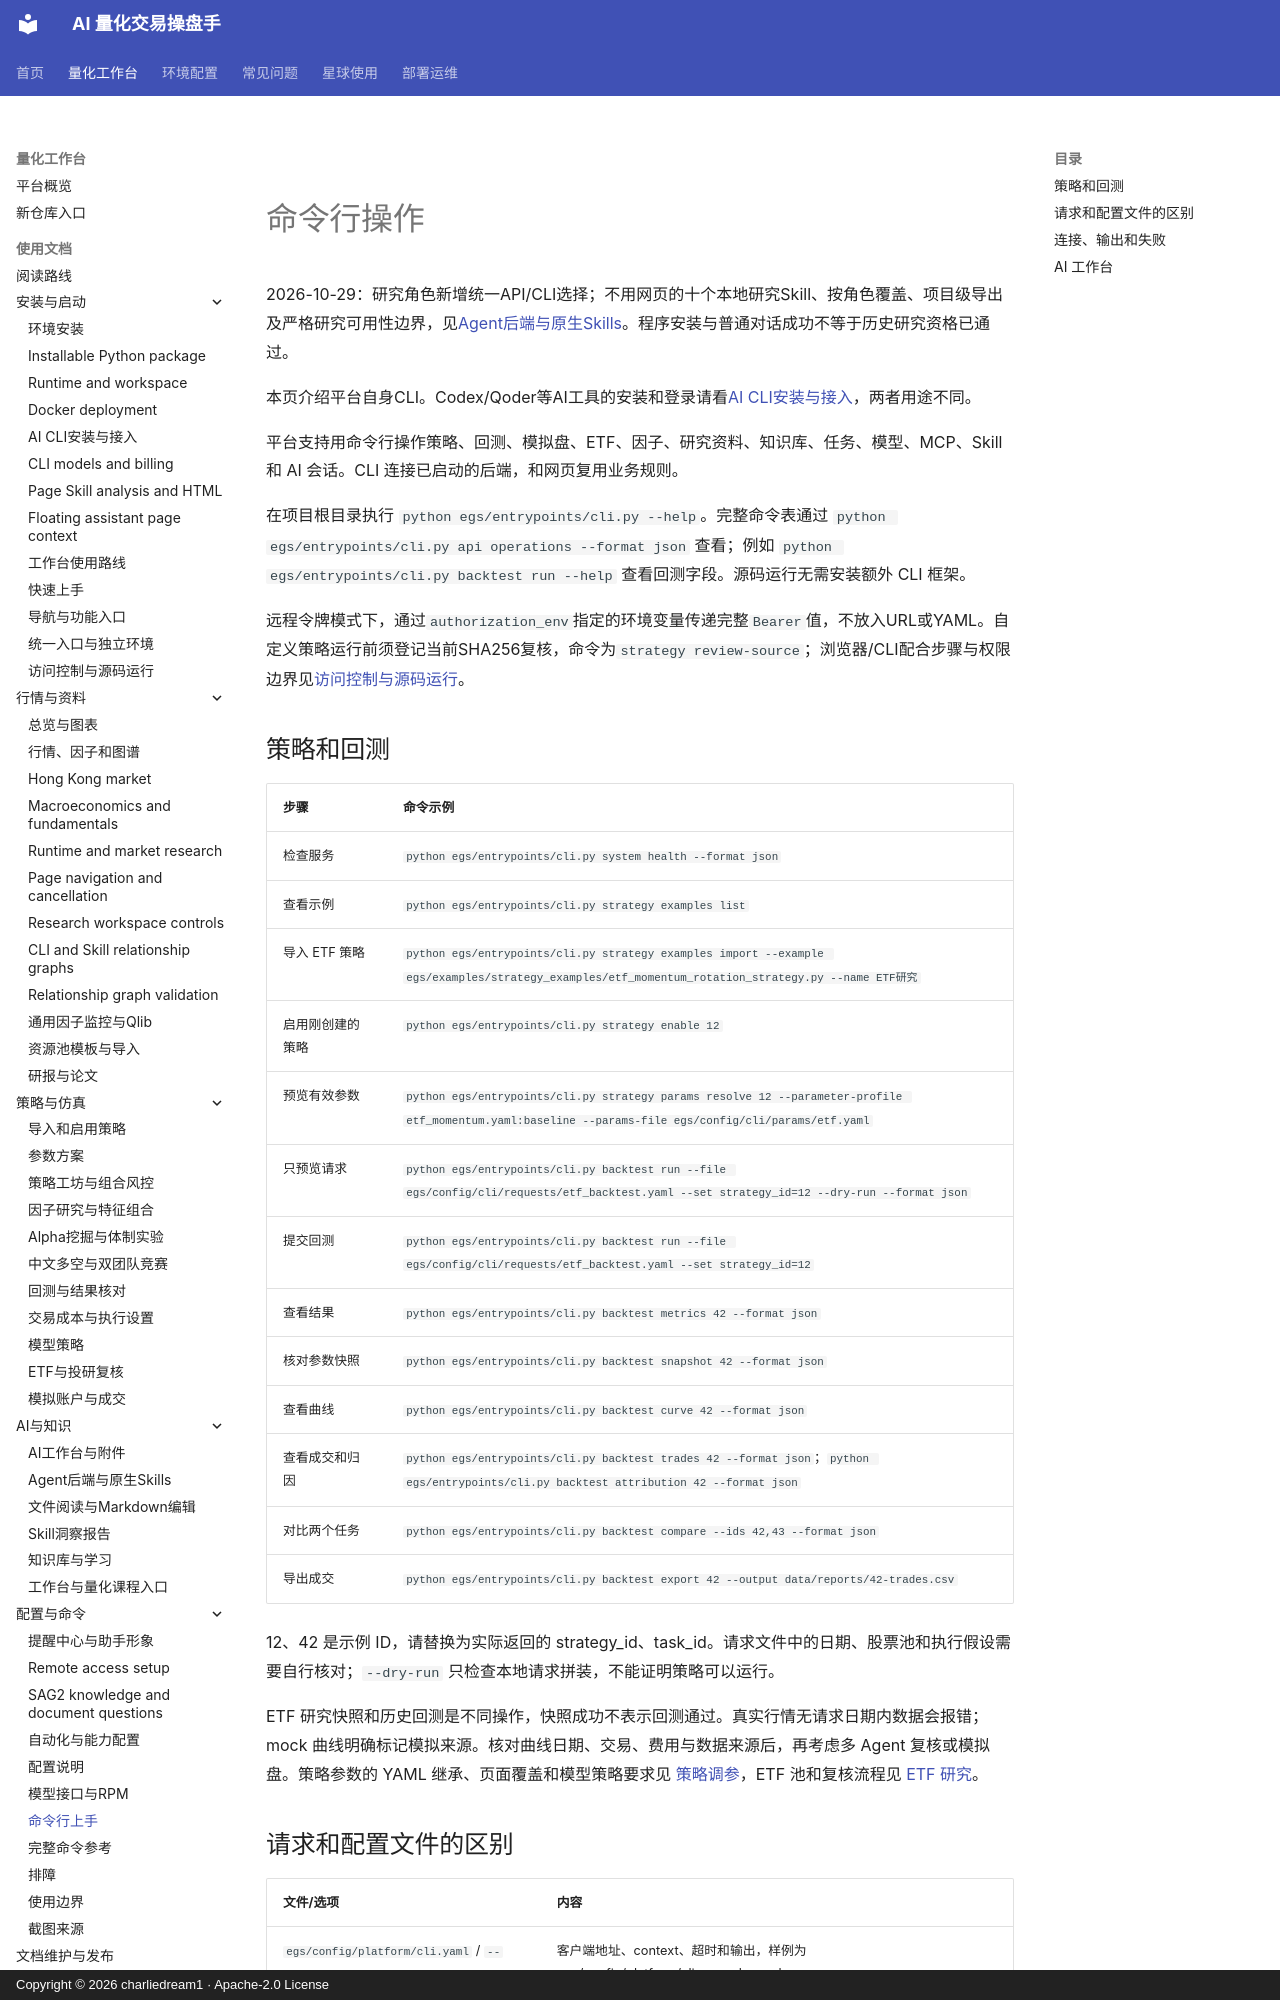

repository: charliedream1/ai_quant_trade · page: usage/cli/index.html · generator: mkdocs · copyright: Copyright © 2026 charliedream1 · Apache-2.0 License

# 命令行操作

2026-10-29：研究角色新增统一API/CLI选择；不用网页的十个本地研究Skill、按角色覆盖、项目级导出及严格研究可用性边界，见[Agent后端与原生Skills](agent_cli_skills.md)。程序安装与普通对话成功不等于历史研究资格已通过。

本页介绍平台自身CLI。Codex/Qoder等AI工具的安装和登录请看[AI CLI安装与接入](cli_installation.md)，两者用途不同。

平台支持用命令行操作策略、回测、模拟盘、ETF、因子、研究资料、知识库、任务、模型、MCP、Skill 和 AI 会话。CLI 连接已启动的后端，和网页复用业务规则。

在项目根目录执行 `python egs/entrypoints/cli.py --help`。完整命令表通过 `python egs/entrypoints/cli.py api operations --format json` 查看；例如 `python egs/entrypoints/cli.py backtest run --help` 查看回测字段。源码运行无需安装额外 CLI 框架。

远程令牌模式下，通过`authorization_env`指定的环境变量传递完整`Bearer `值，不放入URL或YAML。自定义策略运行前须登记当前SHA256复核，命令为`strategy review-source`；浏览器/CLI配合步骤与权限边界见[访问控制与源码运行](access_and_execution.md)。

## 策略和回测

| 步骤 | 命令示例 |
| --- | --- |
| 检查服务 | `python egs/entrypoints/cli.py system health --format json` |
| 查看示例 | `python egs/entrypoints/cli.py strategy examples list` |
| 导入 ETF 策略 | `python egs/entrypoints/cli.py strategy examples import --example egs/examples/strategy_examples/etf_momentum_rotation_strategy.py --name ETF研究` |
| 启用刚创建的策略 | `python egs/entrypoints/cli.py strategy enable 12` |
| 预览有效参数 | `python egs/entrypoints/cli.py strategy params resolve 12 --parameter-profile etf_momentum.yaml:baseline --params-file egs/config/cli/params/etf.yaml` |
| 只预览请求 | `python egs/entrypoints/cli.py backtest run --file egs/config/cli/requests/etf_backtest.yaml --set strategy_id=12 --dry-run --format json` |
| 提交回测 | `python egs/entrypoints/cli.py backtest run --file egs/config/cli/requests/etf_backtest.yaml --set strategy_id=12` |
| 查看结果 | `python egs/entrypoints/cli.py backtest metrics 42 --format json` |
| 核对参数快照 | `python egs/entrypoints/cli.py backtest snapshot 42 --format json` |
| 查看曲线 | `python egs/entrypoints/cli.py backtest curve 42 --format json` |
| 查看成交和归因 | `python egs/entrypoints/cli.py backtest trades 42 --format json`；`python egs/entrypoints/cli.py backtest attribution 42 --format json` |
| 对比两个任务 | `python egs/entrypoints/cli.py backtest compare --ids 42,43 --format json` |
| 导出成交 | `python egs/entrypoints/cli.py backtest export 42 --output data/reports/42-trades.csv` |

12、42 是示例 ID，请替换为实际返回的 strategy_id、task_id。请求文件中的日期、股票池和执行假设需要自行核对；`--dry-run` 只检查本地请求拼装，不能证明策略可以运行。

ETF 研究快照和历史回测是不同操作，快照成功不表示回测通过。真实行情无请求日期内数据会报错；mock 曲线明确标记模拟来源。核对曲线日期、交易、费用与数据来源后，再考虑多 Agent 复核或模拟盘。策略参数的 YAML 继承、页面覆盖和模型策略要求见 [策略调参](strategy_parameters.md)，ETF 池和复核流程见 [ETF 研究](etf_research.md)。
